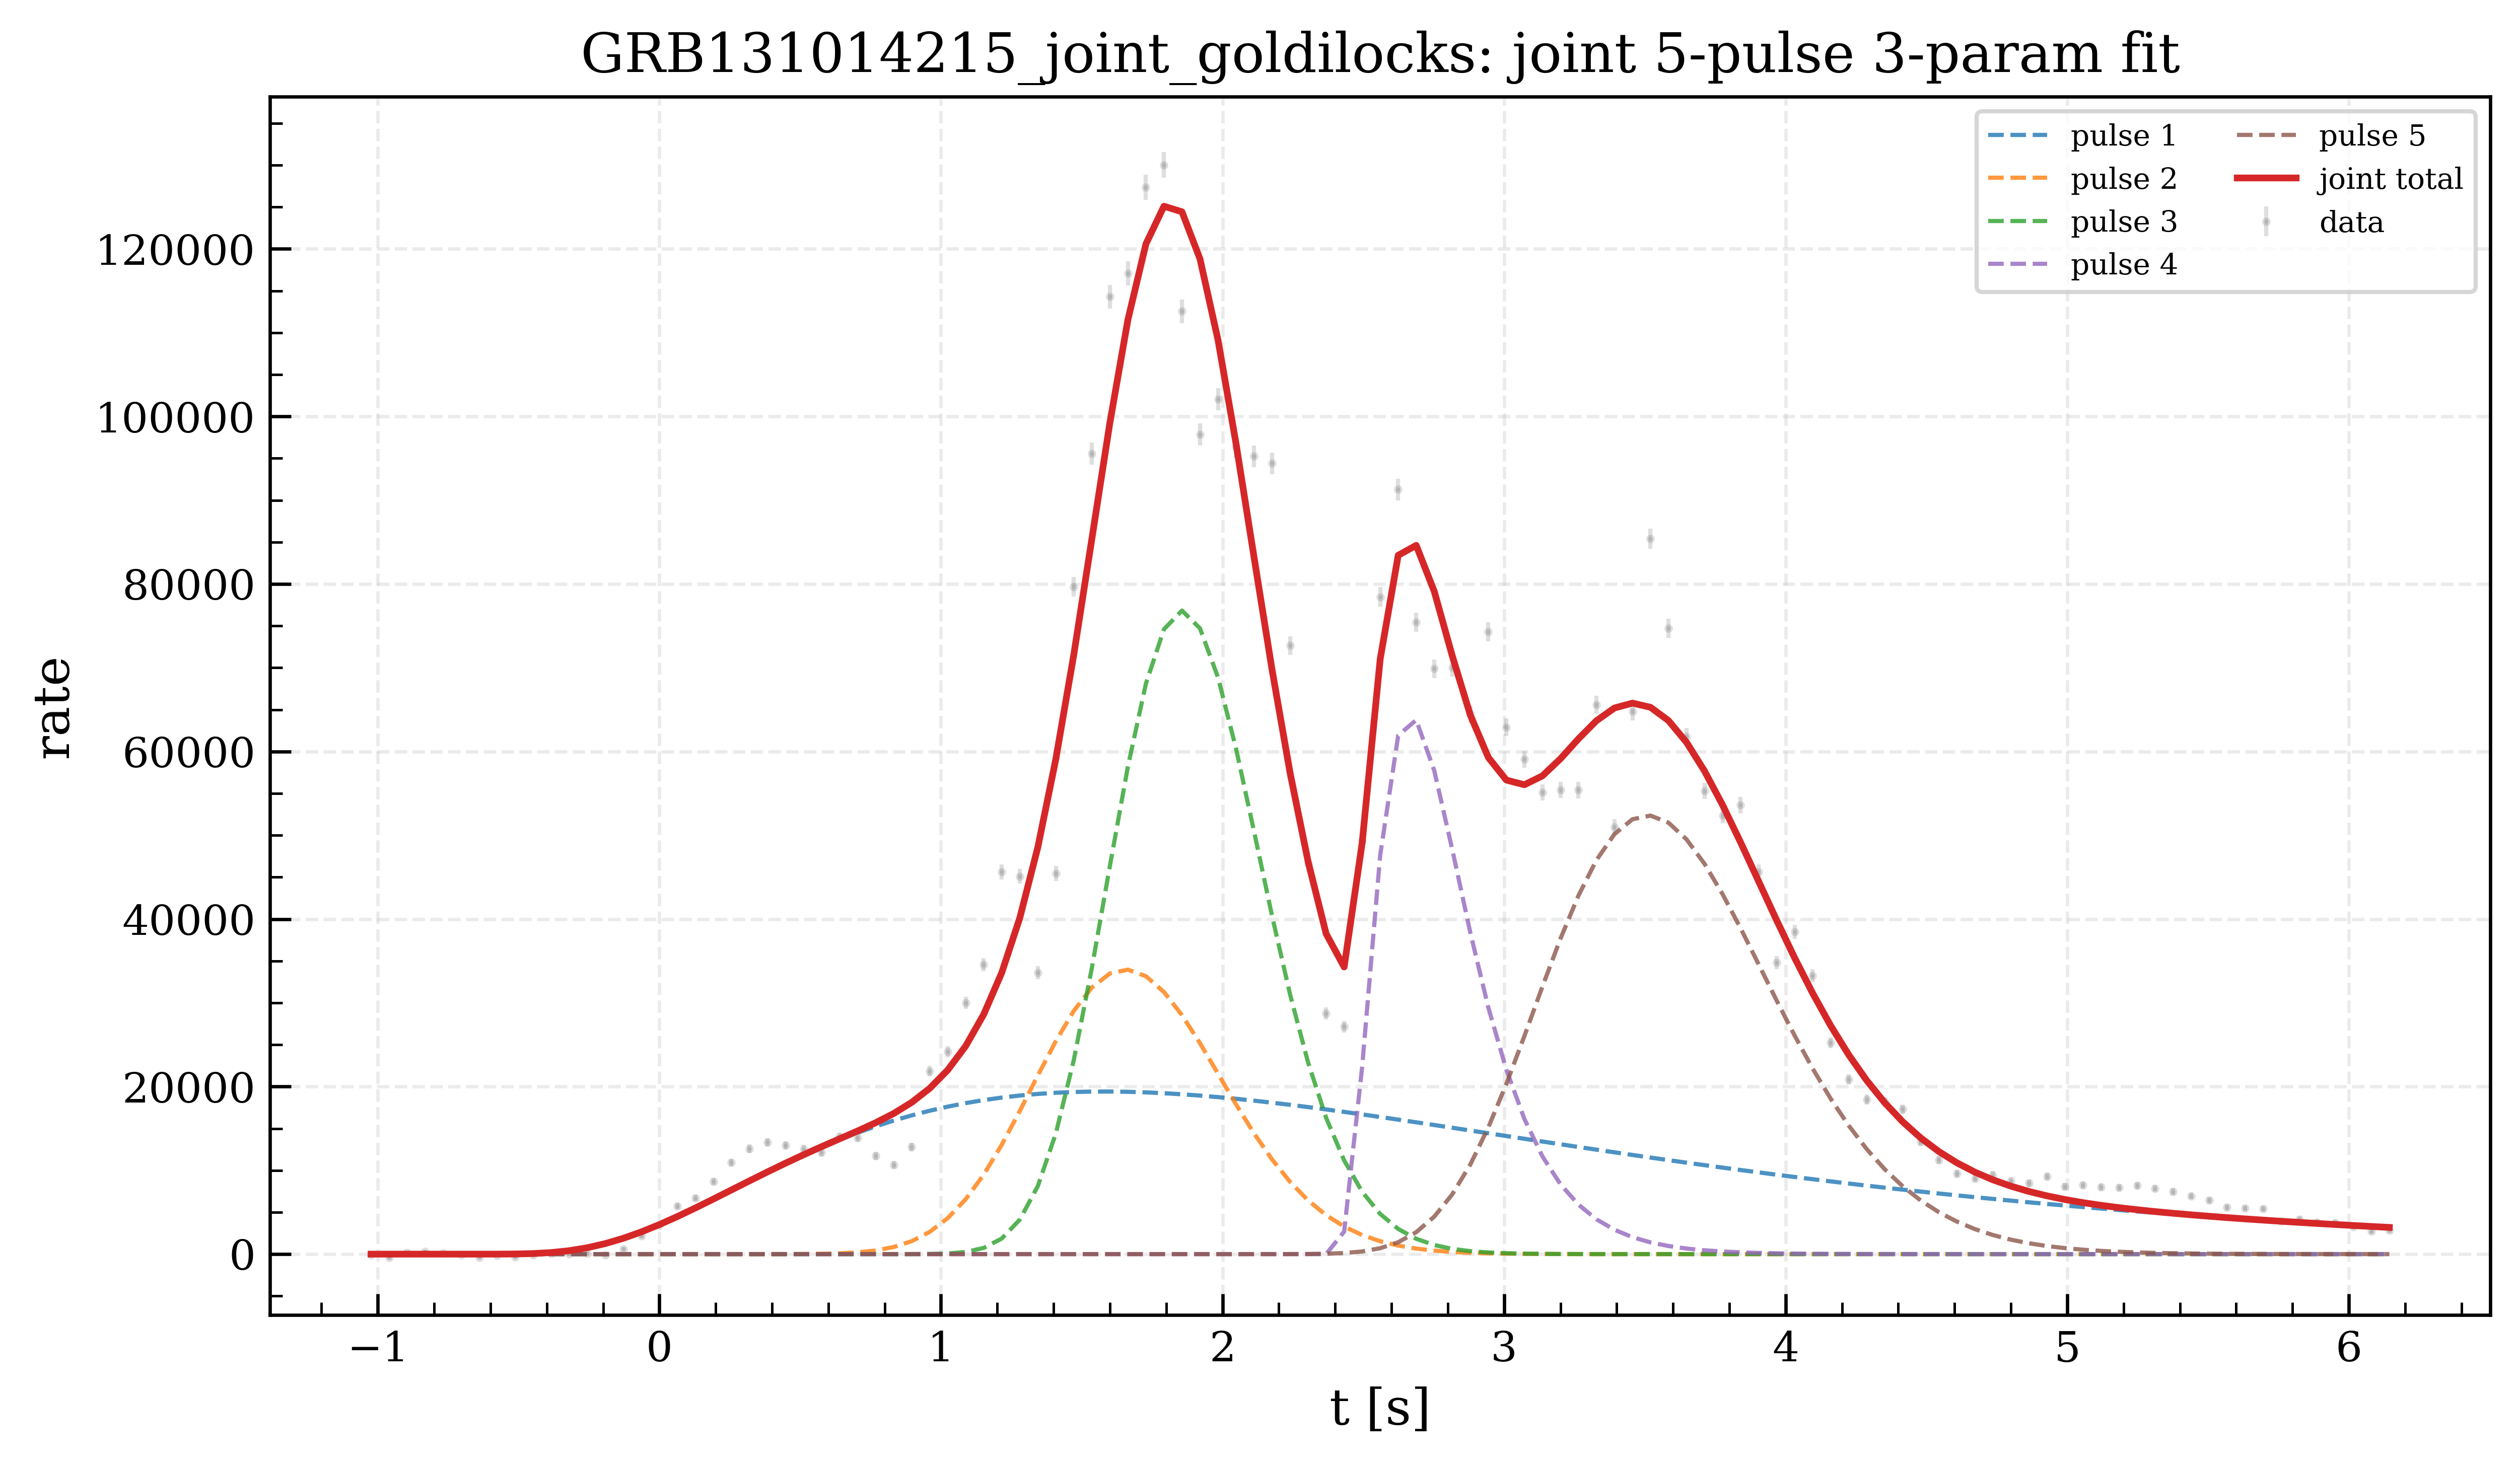

Source data for this figure (header and first rows):
t, y_data, sigma, y_total_fit, y_pulse1, y_pulse2, y_pulse3, y_pulse4, y_pulse5
-1.024, -106, 213.8, 1.0617538931088046e-28, 0.0, 1.0617538931088046e-28, 0.0, 0.0, 0.0
-0.96, -435.8, 201.3, 3.200356715227607e-26, 0.0, 3.200356715227607e-26, 0.0, 0.0, 0.0
-0.896, 208.7, 225, 6.349070851810725e-24, 0.0, 6.349070851810725e-24, 0.0, 0.0, 0.0
-0.832, 287.5, 227.8, 8.953649131296019e-22, 3.5904675809811876e-23, 8.5946023731979e-22, 0.0, 0.0, 0.0
-0.768, 130.3, 222.3, 1.999028464960744e-08, 1.999028464952547e-08, 8.19710878620625e-20, 0.0, 0.0, 0.0
-0.704, -121.2, 213.2, 0.0007233, 0.0007233, 5.667835930688372e-18, 7.595243137086727e-229, 0.0, 0.0
-0.64, -403.6, 202.5, 0.1176, 0.1176, 2.914640451373105e-16, 1.2155373153435814e-170, 0.0, 0.0
-0.576, -152.3, 212, 2.354, 2.354, 1.1405378436961433e-14, 6.7572748516210836e-133, 0.0, 0.0
-0.512, -356.6, 204.3, 16.83, 16.83, 3.466868238821809e-13, 1.651566617598825e-106, 0.0, 0.0
-0.448, -105.6, 213.7, 67.29, 67.29, 8.339432333096067e-12, 4.459563246188179e-87, 0.0, 0.0
-0.384, 68.47, 220.1, 187.5, 187.5, 1.6143711619458046e-10, 3.2435238946326434e-72, 0.0, 0.0
-0.32, -9.831, 217.3, 411.4, 411.4, 2.553595894325865e-09, 1.62227500884116e-60, 0.0, 0.0
-0.256, 68.38, 220.1, 764.1, 764.1, 3.34651477071518e-08, 4.263589451517414e-51, 0.0, 0.0
-0.192, -88.89, 214.4, 1258, 1258, 3.679580192059305e-07, 2.250622007106599e-43, 0.0, 0.0
-0.128, 587.9, 237.9, 1891, 1891, 3.433711181207885e-06, 5.987515872674224e-37, 0.0, 0.0
-0.064, 2179, 285.8, 2654, 2654, 2.7482559999003734e-05, 1.5412024589151213e-31, 0.0, 0.0
0.0, 3413, 318.1, 3526, 3526, 0.0001905, 6.173668839303472e-27, 0.0, 0.0
0.064, 5743, 371.6, 4487, 4487, 0.001154, 5.486011605401378e-23, 0.0, 0.0
0.128, 6695, 391.4, 5512, 5512, 0.006153, 1.4163722439356868e-19, 0.0, 0.0
0.192, 8674, 429.9, 6578, 6578, 0.02913, 1.3093820780395512e-16, 0.0, 0.0
0.256, 10925, 469.8, 7662, 7662, 0.1232, 5.10875607112737e-14, 0.0, 0.0
0.32, 12594, 497.5, 8747, 8747, 0.4687, 9.590717615960815e-12, 0.0, 0.0
0.384, 13350, 509.6, 9816, 9814, 1.613, 9.62994828282055e-10, 0.0, 0.0
0.448, 12995, 503.9, 10856, 10851, 5.05, 5.63806715345025e-08, 0.0, 0.0
0.512, 12529, 496.4, 11859, 11845, 14.46, 2.066672644807421e-06, 0.0, 0.0
0.576, 12145, 490.2, 12826, 12788, 38.01, 5.032038930789161e-05, 0.0, 0.0
0.64, 13995, 519.7, 13765, 13673, 92.23, 0.0008552, 0.0, 0.0
0.704, 13914, 518.4, 14703, 14495, 207.3, 0.01058, 0.0, 0.0
0.768, 11748, 483.7, 15686, 15252, 433.4, 0.09873, 0.0, 0.0
0.832, 10668, 465.4, 16788, 15941, 845.8, 0.7165, 0.0, 0.0
0.896, 12787, 500.6, 18113, 16563, 1546, 4.151, 0.0, 0.0
0.96, 21836, 630.3, 19790, 17117, 2654, 19.64, 0.0, 9.05960252582184e-297
1.024, 24171, 659.9, 21975, 17605, 4293, 77.39, 0.0, 1.9894942765058437e-150
1.088, 30000, 729.1, 24847, 18028, 6561, 258.5, 0.0, 2.0643954079402657e-96
1.152, 34584, 779.5, 28629, 18388, 9498, 742.7, 0.0, 2.2275851596709455e-68
1.216, 45615, 891.1, 33608, 18689, 13058, 1861, 0.0, 2.888246594950202e-51
1.28, 45111, 886, 40134, 18934, 17085, 4115, 0.0, 9.091143944265373e-40
1.344, 33619, 769.1, 48560, 19124, 21321, 8114, 0.0, 1.5469009037605073e-31
1.408, 45458, 889.5, 59095, 19264, 25431, 14400, 0.0, 2.2496991931310644e-25
1.472, 79671, 1180, 71598, 19356, 29046, 23196, 0.0, 1.326945527608603e-20
1.536, 95564, 1297, 85397, 19403, 31825, 34169, 0.0, 8.166737140480297e-17
1.6, 114301, 1426, 99257, 19409, 33509, 46339, 0.0, 9.62079538204535e-14
1.664, 117077, 1445, 111549, 19377, 33960, 58212, 0.0, 3.2603868505219454e-11
1.728, 127340, 1511, 120598, 19310, 33177, 68111, 0.0, 4.221192211591832e-09
1.792, 130030, 1527, 125099, 19211, 31291, 74598, 0.0, 2.5594819900369634e-07
1.856, 112574, 1412, 124437, 19081, 28530, 76826, 0.0, 8.44403778904058e-06
1.92, 97834, 1312, 118811, 18925, 25180, 74706, 0.0, 0.0001697
1.984, 102060, 1341, 109132, 18745, 21538, 68849, 0.0, 0.002265
2.048, 96335, 1301, 96764, 18542, 17877, 60345, 0.0, 0.02148
2.112, 95248, 1293, 83193, 18320, 14413, 50460, 0.0, 0.1528
2.176, 94420, 1287, 69753, 18080, 11301, 40372, 0.0, 0.85
2.24, 72648, 1124, 57440, 17824, 8625, 30988, 0.0, 3.831
2.304, 46591, 900, 46857, 17554, 6414, 22874, 0.0, 14.39
2.368, 28754, 714.7, 38246, 17273, 4652, 16275, 0.235, 46.15
2.432, 27152, 696, 34278, 16981, 3293, 11185, 2690, 128.8
2.496, 49373, 925.7, 49098, 16680, 2278, 7439, 22383, 318.1
2.56, 78458, 1169, 71046, 16371, 1540, 4797, 47633, 704.9
2.624, 91272, 1264, 83430, 16057, 1019, 3004, 61931, 1419
2.688, 75425, 1146, 84614, 15737, 660.2, 1830, 63768, 2620
2.752, 69880, 1102, 79120, 15413, 419.1, 1086, 57724, 4478
... 53 more rows
